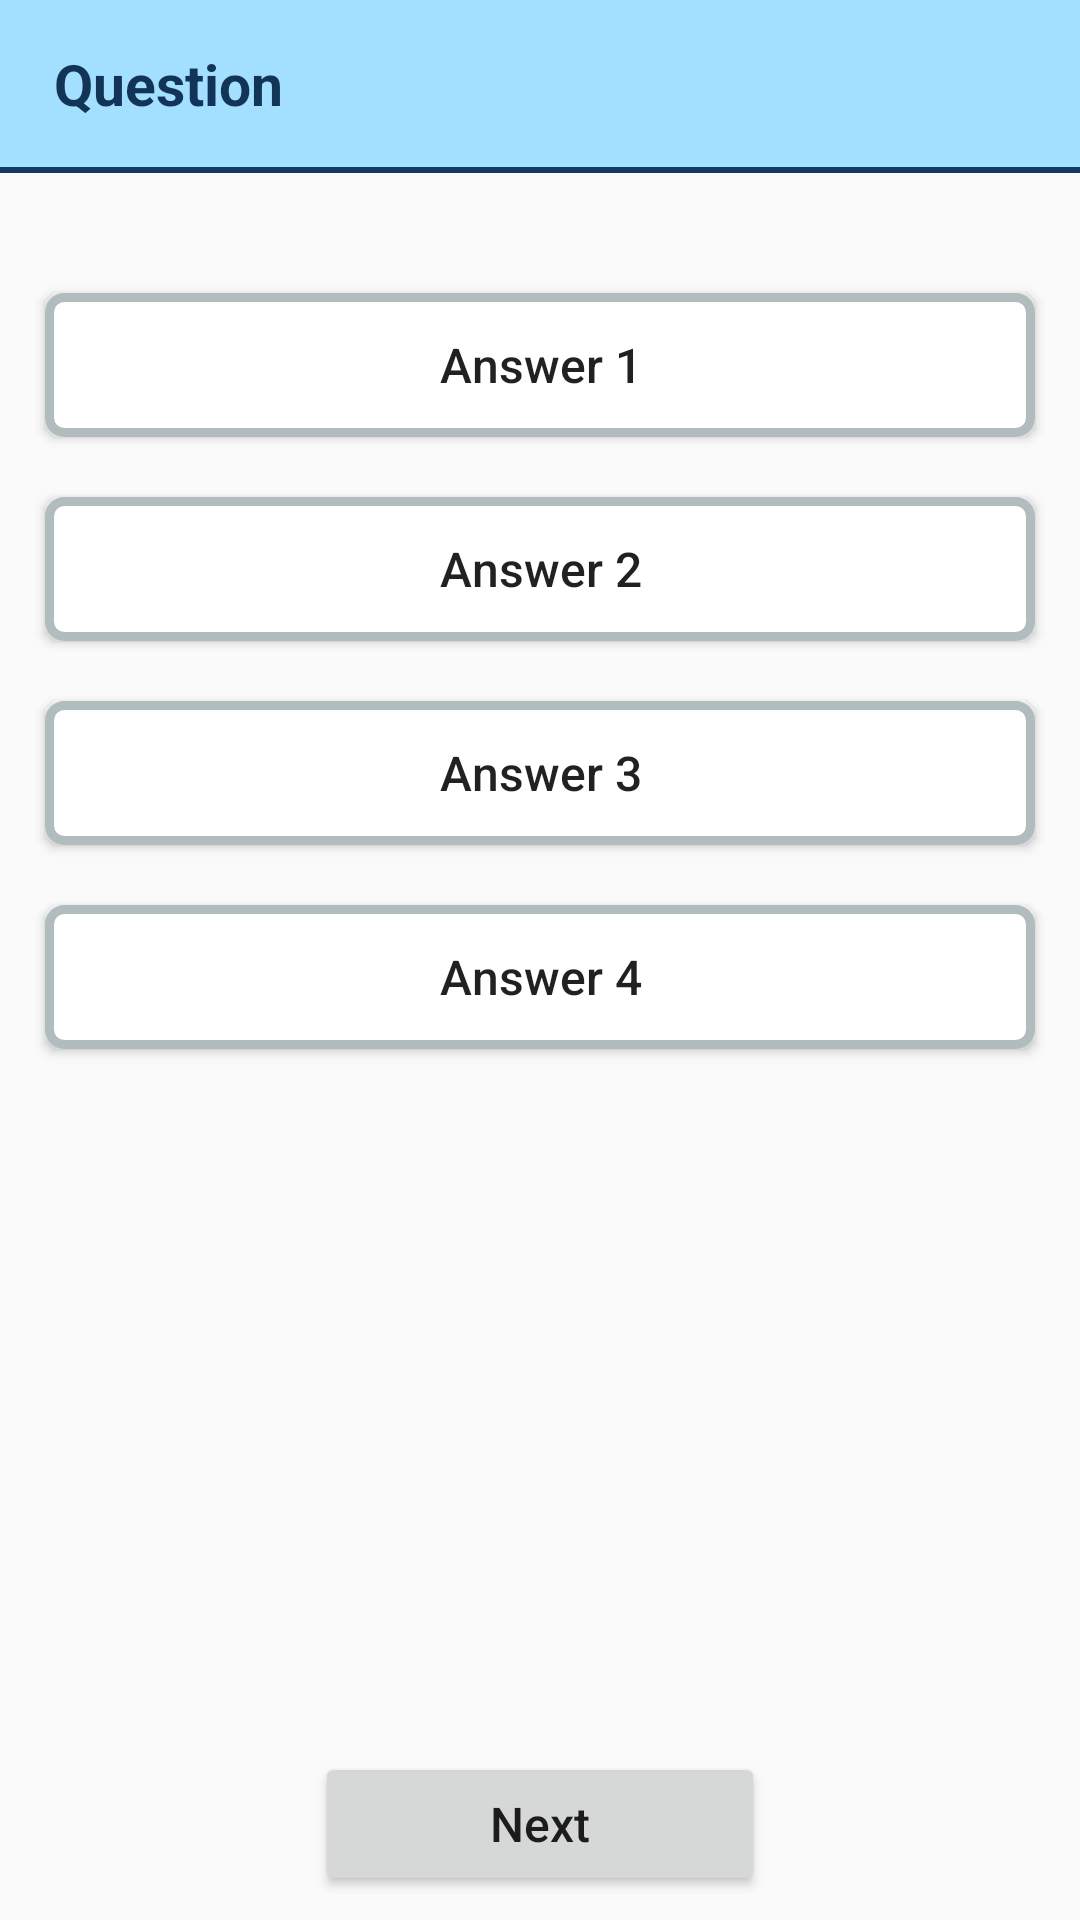

This screen was rendered from an Android layout file. Write that file and the resources it references.
<!-- AndroidManifest.xml: application theme AppTheme -->
<!-- res/layout/fragment_quiz_game.xml -->
<?xml version="1.0" encoding="utf-8"?>
<RelativeLayout android:layout_width="match_parent"
    android:layout_height="match_parent"
    xmlns:android="http://schemas.android.com/apk/res/android">
    <Button
        android:id="@+id/buttonNext"
        android:layout_width="150dp"
        android:layout_height="wrap_content"
        android:layout_alignParentBottom="true"
        android:layout_centerHorizontal="true"
        android:layout_marginVertical="8dp"
        android:textSize="16sp"
        android:text="Next" />

    <LinearLayout
        android:layout_width="match_parent"
        android:layout_height="match_parent"
        android:layout_alignParentTop="true"
        android:layout_above="@id/buttonNext"
        android:orientation="vertical" >

        <TextView
            android:id="@+id/tvQuestion"
            android:layout_width="match_parent"
            android:layout_height="wrap_content"
            android:background="#A3E0FF"
            android:paddingHorizontal="18dp"
            android:paddingVertical="15dp"
            android:text="Question"
            android:textColor="#123456"
            android:textSize="19sp"
            android:textStyle="bold" />

        <View
            android:layout_width="match_parent"
            android:layout_height="2dp"
            android:background="#123A63" />

        <Button
            android:id="@+id/bAnswer1"
            android:layout_width="match_parent"
            android:layout_height="wrap_content"
            android:background="@drawable/rounded_hollow_button"
            android:paddingVertical="@dimen/quiz_answer_button_vertical_padding"
            android:paddingHorizontal="@dimen/quiz_answer_button_horizontal_padding"
            android:layout_marginHorizontal="@dimen/quiz_answer_button_margin_hor"
            android:layout_marginTop="40dp"
            android:textSize="@dimen/quiz_answer_button_text_size"
            android:text="Answer 1" />

        <Button
            android:id="@+id/bAnswer2"
            android:layout_width="match_parent"
            android:layout_height="wrap_content"
            android:background="@drawable/rounded_hollow_button"
            android:paddingVertical="@dimen/quiz_answer_button_vertical_padding"
            android:paddingHorizontal="@dimen/quiz_answer_button_horizontal_padding"
            android:layout_marginHorizontal="@dimen/quiz_answer_button_margin_hor"
            android:layout_marginTop="@dimen/quiz_answer_button_vertical_spacing"
            android:textSize="@dimen/quiz_answer_button_text_size"
            android:text="Answer 2" />

        <Button
            android:id="@+id/bAnswer3"
            android:layout_width="match_parent"
            android:layout_height="wrap_content"
            android:background="@drawable/rounded_hollow_button"
            android:paddingVertical="@dimen/quiz_answer_button_vertical_padding"
            android:paddingHorizontal="@dimen/quiz_answer_button_horizontal_padding"
            android:layout_marginHorizontal="@dimen/quiz_answer_button_margin_hor"
            android:layout_marginTop="@dimen/quiz_answer_button_vertical_spacing"
            android:textSize="@dimen/quiz_answer_button_text_size"
            android:text="Answer 3" />

        <Button
            android:id="@+id/bAnswer4"
            android:layout_width="match_parent"
            android:layout_height="wrap_content"
            android:background="@drawable/rounded_hollow_button"
            android:paddingVertical="@dimen/quiz_answer_button_vertical_padding"
            android:paddingHorizontal="@dimen/quiz_answer_button_horizontal_padding"
            android:layout_marginHorizontal="@dimen/quiz_answer_button_margin_hor"
            android:layout_marginTop="@dimen/quiz_answer_button_vertical_spacing"
            android:textSize="@dimen/quiz_answer_button_text_size"
            android:text="Answer 4" />




    </LinearLayout>
</RelativeLayout>
<!-- resources referenced by this layout -->
<resources>
  <dimen name="quiz_answer_button_horizontal_padding">7dp</dimen>
  <dimen name="quiz_answer_button_margin_hor">15dp</dimen>
  <dimen name="quiz_answer_button_text_size">16sp</dimen>
  <dimen name="quiz_answer_button_vertical_padding">7dp</dimen>
  <dimen name="quiz_answer_button_vertical_spacing">20dp</dimen>
  <!-- drawable rounded_hollow_button (drawable) -->
  <?xml version="1.0" encoding="UTF-8"?>
  <shape xmlns:android="http://schemas.android.com/apk/res/android">
      <solid android:color="@color/defaultButtonBackgroundColor"/>
      <stroke android:width="3dp" android:color="#B1BCBE" />
      <corners android:radius="5dp"/>
      <padding android:left="0dp" android:top="0dp" android:right="0dp" android:bottom="0dp" />
  </shape>
  <style name="AppTheme" parent="Theme.AppCompat.Light.NoActionBar">
          
          <item name="colorPrimary">@color/colorPrimary</item>
          <item name="colorPrimaryDark">@color/colorPrimaryDark</item>
          <item name="colorAccent">@color/colorAccent</item>
          <item name="android:buttonStyle">@style/Button</item>
      </style>
  <color name="defaultButtonBackgroundColor">#ffffff</color>
  <color name="colorPrimary">#3F51B5</color>
  <color name="colorPrimaryDark">#303F9F</color>
  <color name="colorAccent">#2196F3</color>
  <style name="Button" parent="Widget.AppCompat.Button">
          <item name="android:textAllCaps">false</item>
      </style>
</resources>
